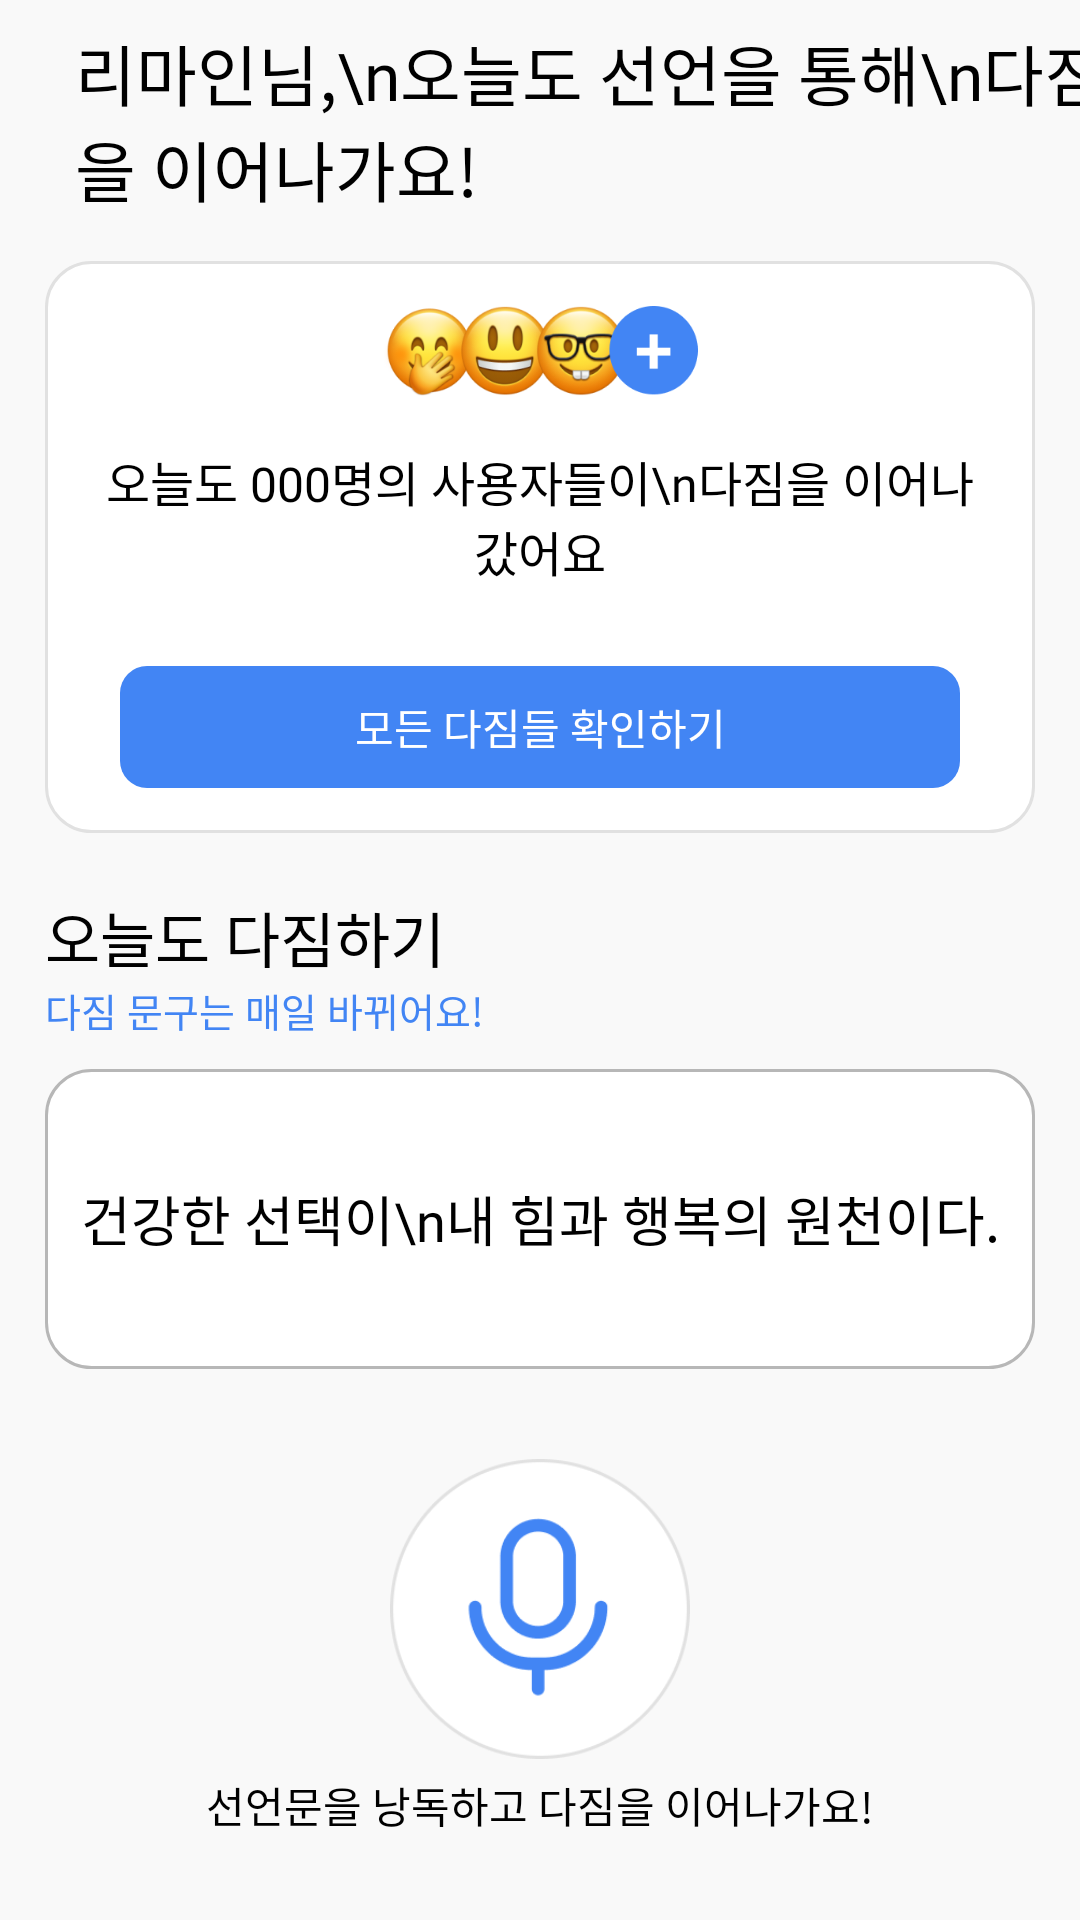

Produce the Android XML layout that renders to this screen, including the resource entries it uses.
<!-- AndroidManifest.xml: application theme Theme.MyApplication -->
<!-- res/layout/fragment_declaration_recording.xml -->
<androidx.constraintlayout.widget.ConstraintLayout xmlns:android="http://schemas.android.com/apk/res/android"
    android:id="@+id/layout_declaration_recording"
    xmlns:app="http://schemas.android.com/apk/res-auto"
    xmlns:tools="http://schemas.android.com/tools"
    android:layout_width="match_parent"
    android:layout_height="match_parent"
    android:background="#F9F9F9"
    tools:context=".ui.declaration.DeclarationRecordingFragment">

    <TextView
        android:id="@+id/tv_top"
        android:layout_width="wrap_content"
        android:layout_height="wrap_content"
        android:layout_marginStart="25dp"
        android:layout_marginTop="8dp"
        android:layout_marginEnd="8dp"
        android:text="리마인님,\n오늘도 선언을 통해\n다짐을 이어나가요!"
        android:textSize="22sp"
        android:textColor="@color/black"
        app:layout_constraintStart_toStartOf="parent"
        app:layout_constraintTop_toTopOf="parent"
        android:fontFamily="@font/ibm_semibold"/>

    <androidx.constraintlayout.widget.ConstraintLayout
        android:id="@+id/cl_decl1"
        android:layout_width="match_parent"
        android:layout_height="wrap_content"
        android:layout_marginStart="15dp"
        android:layout_marginEnd="15dp"
        android:layout_marginTop="15dp"
        android:padding="15dp"
        android:background="@drawable/bg_decl_people"
        app:layout_constraintTop_toBottomOf="@id/tv_top">

        <ImageView
            android:id="@+id/img_people"
            android:layout_width="300dp"
            android:layout_height="30dp"
            android:src="@drawable/img_people"
            app:layout_constraintTop_toTopOf="parent"
            app:layout_constraintStart_toStartOf="parent"
            app:layout_constraintEnd_toEndOf="parent"/>

        <TextView
            android:id="@+id/tv_decl_people"
            android:layout_width="match_parent"
            android:layout_height="80dp"
            app:layout_constraintTop_toBottomOf="@+id/img_people"
            android:gravity="center"
            android:textAlignment="center"
            android:textColor="@color/black"
            android:textSize="16sp"
            android:text="오늘도 000명의 사용자들이\n다짐을 이어나갔어요"
            android:fontFamily="@font/ibm_semibold"/>

        <TextView
            android:layout_width="match_parent"
            android:layout_height="wrap_content"
            android:text="모든 다짐들 확인하기"
            android:textColor="@color/white"
            android:textAlignment="center"
            app:layout_constraintTop_toBottomOf="@+id/tv_decl_people"
            app:layout_constraintStart_toStartOf="parent"
            app:layout_constraintEnd_toEndOf="parent"
            android:layout_margin="10dp"
            android:paddingVertical="10dp"
            android:gravity="center"
            android:background="@drawable/btn_blue"
            android:textSize="14sp"
            android:fontFamily="@font/ibm_semibold"/>


    </androidx.constraintlayout.widget.ConstraintLayout>

    <androidx.constraintlayout.widget.ConstraintLayout
        android:id="@+id/cl_today_decl"
        android:layout_width="match_parent"
        android:layout_height="wrap_content"
        android:layout_marginStart="15dp"
        android:layout_marginEnd="15dp"
        android:layout_marginTop="20dp"
        app:layout_constraintTop_toBottomOf="@id/cl_decl1">

        <TextView
            android:id="@+id/tv_title"
            android:layout_width="wrap_content"
            android:layout_height="wrap_content"
            android:text="오늘도 다짐하기"
            android:textSize="20sp"
            android:textColor="@color/black"
            app:layout_constraintTop_toTopOf="parent"
            app:layout_constraintStart_toStartOf="parent"
            android:fontFamily="@font/ibm_semibold"/>


        <TextView
            android:id="@+id/tv_description"
            android:layout_width="wrap_content"
            android:layout_height="wrap_content"
            android:text="다짐 문구는 매일 바뀌어요!"
            android:textSize="13sp"
            android:textColor="#4285F4"
            app:layout_constraintTop_toBottomOf="@id/tv_title"
            app:layout_constraintStart_toStartOf="parent"
            android:fontFamily="@font/ibm_medium"/>


        <TextView
            android:layout_width="match_parent"
            android:layout_height="100dp"
            app:layout_constraintTop_toBottomOf="@+id/tv_description"
            android:layout_marginTop="10dp"
            android:background="@drawable/bg_decl_sentence"
            android:gravity="center"
            android:textAlignment="center"
            android:textColor="@color/black"
            android:textSize="18sp"
            android:text="건강한 선택이\n내 힘과 행복의 원천이다."
            android:fontFamily="@font/gowun_dodum_regular"/>

    </androidx.constraintlayout.widget.ConstraintLayout>


    <androidx.constraintlayout.widget.ConstraintLayout
        android:id="@+id/cl_recording"
        android:layout_width="match_parent"
        android:layout_height="0dp"
        android:layout_marginTop="30dp"
        app:layout_constraintTop_toBottomOf="@id/cl_today_decl"
        app:layout_constraintBottom_toBottomOf="parent">

        <ImageView
            android:id="@+id/bg_mic"
            android:layout_width="match_parent"
            android:layout_height="0dp"
            android:scaleType="fitXY"
            app:layout_constraintTop_toTopOf="@+id/ib_mic"
            app:layout_constraintStart_toStartOf="parent"
            app:layout_constraintEnd_toEndOf="parent"
            android:layout_marginTop="50dp"
            android:src="@drawable/bg_mic" />

        <TextView
            android:id="@+id/tv_decl_description"
            android:layout_width="wrap_content"
            android:layout_height="wrap_content"
            android:layout_marginTop="5dp"
            android:text="선언문을 낭독하고 다짐을 이어나가요!"
            android:textSize="14sp"
            android:textColor="@color/black"
            app:layout_constraintStart_toStartOf="parent"
            app:layout_constraintEnd_toEndOf="parent"
            app:layout_constraintTop_toBottomOf="@id/ib_mic"
            android:fontFamily="@font/ibm_semibold"/>

        <ImageButton
            android:id="@+id/ib_mic"
            android:layout_width="100dp"
            android:layout_height="100dp"
            android:scaleType="centerCrop"
            app:layout_constraintTop_toTopOf="parent"
            app:layout_constraintStart_toStartOf="parent"
            app:layout_constraintEnd_toEndOf="parent"
            android:background="@drawable/btn_mic" />

        <ImageButton
            android:id="@+id/ib_mic_stop"
            android:layout_width="100dp"
            android:layout_height="100dp"
            android:scaleType="centerCrop"
            app:layout_constraintTop_toTopOf="parent"
            app:layout_constraintStart_toStartOf="parent"
            app:layout_constraintEnd_toEndOf="parent"
            android:background="@drawable/btn_stop"
            android:visibility="invisible"/>

        <androidx.constraintlayout.widget.ConstraintLayout
            android:id="@+id/cl_animation"
            android:layout_width="wrap_content"
            android:layout_height="300dp"
            app:layout_constraintBottom_toBottomOf="parent"
            android:layout_marginBottom="80dp"
            app:layout_constraintStart_toStartOf="parent"
            app:layout_constraintEnd_toEndOf="parent"
            android:visibility="invisible">
            <View
                android:id="@+id/rectangle1"
                android:layout_width="30dp"
                android:layout_height="30dp"
                android:layout_margin="10dp"
                android:background="@drawable/bg_animation_red"
                app:layout_constraintStart_toStartOf="parent"
                app:layout_constraintTop_toTopOf="parent"
                app:layout_constraintBottom_toBottomOf="parent"/>

            <View
                android:id="@+id/rectangle2"
                android:padding="4dp"
                android:layout_margin="10dp"
                android:layout_width="30dp"
                android:layout_height="30dp"
                app:layout_constraintStart_toEndOf="@id/rectangle1"
                android:background="@drawable/bg_animation_yellow"
                app:layout_constraintTop_toTopOf="parent"
                app:layout_constraintBottom_toBottomOf="parent"/>

            <View
                android:id="@+id/rectangle3"
                android:layout_width="30dp"
                android:layout_margin="10dp"
                android:layout_height="30dp"
                app:layout_constraintStart_toEndOf="@id/rectangle2"
                app:layout_constraintTop_toTopOf="parent"
                android:background="@drawable/bg_animation_green"
                app:layout_constraintBottom_toBottomOf="parent"/>

            <View
                android:id="@+id/rectangle4"
                android:layout_width="30dp"
                android:layout_height="30dp"
                android:layout_margin="10dp"
                app:layout_constraintStart_toEndOf="@id/rectangle3"
                android:background="@drawable/bg_animation_blue"
                app:layout_constraintTop_toTopOf="parent"
                app:layout_constraintBottom_toBottomOf="parent"/>
        </androidx.constraintlayout.widget.ConstraintLayout>


    </androidx.constraintlayout.widget.ConstraintLayout>

</androidx.constraintlayout.widget.ConstraintLayout>
<!-- resources referenced by this layout -->
<resources>
  <color name="black">#FF000000</color>
  <color name="white">#FFFFFFFF</color>
  <!-- drawable bg_animation_blue (drawable) -->
  <?xml version="1.0" encoding="utf-8" ?>
  <selector xmlns:android="http://schemas.android.com/apk/res/android">
      <item>
          <shape>
              <solid android:color="@color/blue"/>
              <corners android:radius="30dp" />
          </shape>
      </item>
  </selector>
  <!-- drawable bg_animation_green (drawable) -->
  <?xml version="1.0" encoding="utf-8" ?>
  <selector xmlns:android="http://schemas.android.com/apk/res/android">
      <item>
          <shape>
              <solid android:color="@color/green"/>
              <corners android:radius="30dp" />
          </shape>
      </item>
  </selector>
  <!-- drawable bg_animation_red (drawable) -->
  <?xml version="1.0" encoding="utf-8" ?>
  <selector xmlns:android="http://schemas.android.com/apk/res/android">
      <item>
          <shape>
              <solid android:color="@color/red"/>
              <corners android:radius="30dp" />
          </shape>
      </item>
  </selector>
  <!-- drawable bg_animation_yellow (drawable) -->
  <?xml version="1.0" encoding="utf-8" ?>
  <selector xmlns:android="http://schemas.android.com/apk/res/android">
      <item>
          <shape>
              <solid android:color="@color/yellow"/>
              <corners android:radius="30dp" />
          </shape>
      </item>
  </selector>
  <!-- drawable bg_decl_people (drawable) -->
  <?xml version="1.0" encoding="utf-8" ?>
  <selector xmlns:android="http://schemas.android.com/apk/res/android">
      <item>
          <shape>
              <solid android:color="#ffffff"/>
              <corners android:radius="15dp" />
              <stroke android:color="#E1E1E1"
                  android:width="1dp"/>
          </shape>
      </item>
  </selector>
  <!-- drawable bg_decl_sentence (drawable) -->
  <?xml version="1.0" encoding="utf-8" ?>
  <selector xmlns:android="http://schemas.android.com/apk/res/android">
      <item>
          <shape>
              <solid android:color="#ffffff"/>
              <corners android:radius="15dp" />
              <stroke android:color="#B7B7B7"
                  android:width="1dp"/>
          </shape>
      </item>
  </selector>
  <!-- drawable btn_blue (drawable) -->
  <?xml version="1.0" encoding="utf-8" ?>
  <selector xmlns:android="http://schemas.android.com/apk/res/android">
      <item>
          <shape>
              <solid android:color="#4285F4"/>
              <corners android:radius="9dp" />
          </shape>
      </item>
  </selector>
  <!-- drawable btn_mic: png bitmap (drawable, 9680 bytes) -->
  <!-- drawable btn_stop: png bitmap (drawable, 9726 bytes) -->
  <!-- drawable img_people: png bitmap (drawable, 51206 bytes) -->
  <style name="Theme.MyApplication" parent="Theme.AppCompat.Light.NoActionBar">
          
          
          <item name="windowNoTitle">true</item>
          
          <item name="colorPrimary">#FBBC05</item>
          
          <item name="colorPrimaryVariant">@color/purple_700</item>
          <item name="colorOnPrimary">@color/white</item>
          
          <item name="colorSecondary">@color/teal_200</item>
          <item name="colorSecondaryVariant">@color/teal_700</item>
          <item name="colorOnSecondary">@color/black</item>
          
          
          
      </style>
  <color name="blue">#4285F4</color>
  <color name="green">#34A853</color>
  <color name="red">#EA4335</color>
  <color name="yellow">#FBBC05</color>
  <color name="purple_700">#FF3700B3</color>
  <color name="teal_200">#FF03DAC5</color>
  <color name="teal_700">#FF018786</color>
</resources>
